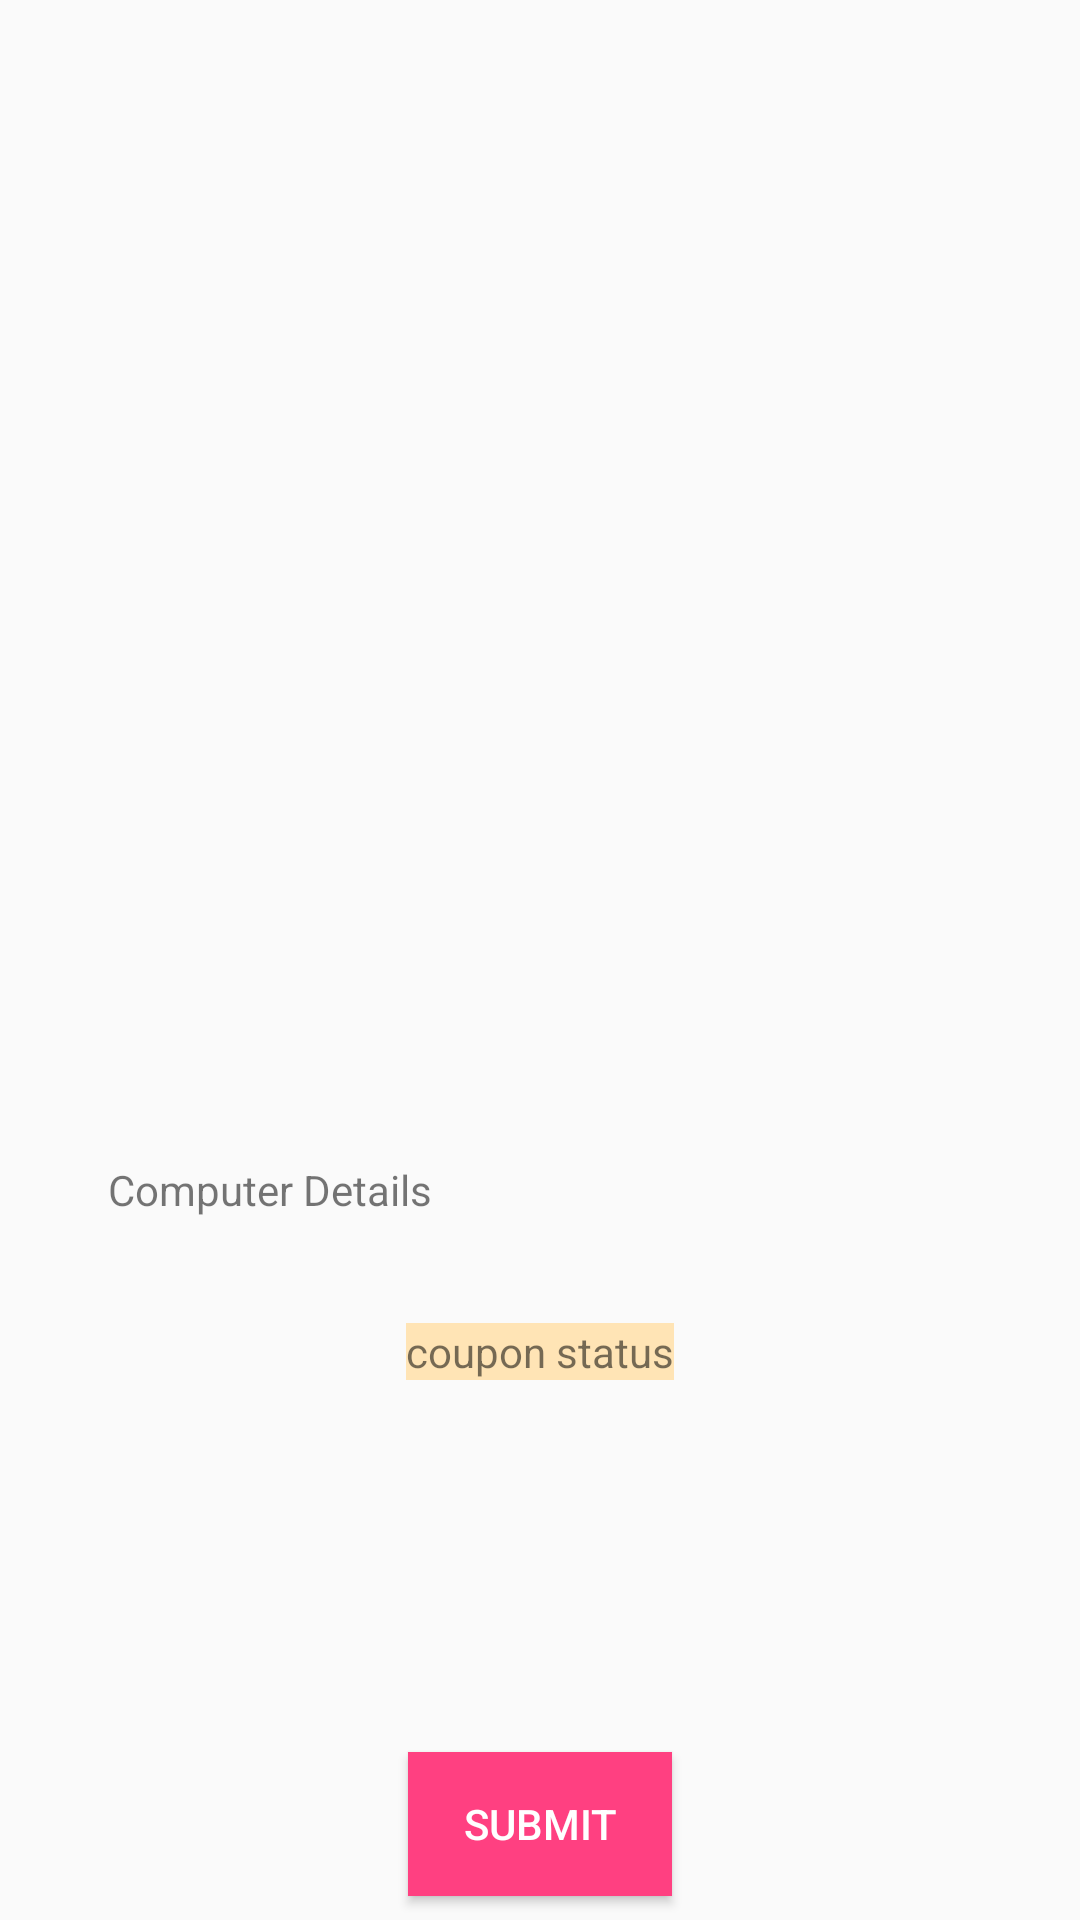

Here is an Android app screen rendered from its layout file. Give the layout XML and the strings, colors and styles it references.
<!-- AndroidManifest.xml: application theme Theme.AppCompat.Light.NoActionBar -->
<!-- res/layout/show_details.xml -->
<?xml version="1.0" encoding="utf-8"?>
<android.support.constraint.ConstraintLayout xmlns:android="http://schemas.android.com/apk/res/android"
    xmlns:app="http://schemas.android.com/apk/res-auto"
    xmlns:tools="http://schemas.android.com/tools"
    android:layout_width="match_parent"
    android:layout_height="match_parent">

    <TextView
        android:id="@+id/username"
        android:layout_width="wrap_content"
        android:layout_height="0dp"
        android:layout_marginBottom="8dp"
        android:layout_marginEnd="8dp"
        android:layout_marginStart="8dp"
        android:layout_marginTop="8dp"
        app:layout_constraintBottom_toTopOf="@+id/guideline2"
        app:layout_constraintEnd_toEndOf="parent"
        app:layout_constraintStart_toStartOf="@+id/guideline7"
        app:layout_constraintTop_toTopOf="@+id/guideline" />

    <TextView
        android:id="@+id/user_address"
        android:layout_width="wrap_content"
        android:layout_height="0dp"
        android:layout_marginBottom="8dp"
        android:layout_marginEnd="8dp"
        android:layout_marginStart="8dp"
        android:layout_marginTop="8dp"
        app:layout_constraintBottom_toTopOf="@+id/guideline3"
        app:layout_constraintEnd_toEndOf="parent"
        app:layout_constraintStart_toStartOf="@+id/guideline7"
        app:layout_constraintTop_toTopOf="@+id/guideline2" />

    <TextView
        android:id="@+id/user_phone"
        android:layout_width="wrap_content"
        android:layout_height="0dp"
        android:layout_marginBottom="8dp"
        android:layout_marginEnd="8dp"
        android:layout_marginStart="8dp"
        android:layout_marginTop="8dp"
        app:layout_constraintBottom_toTopOf="@+id/guideline4"
        app:layout_constraintEnd_toEndOf="parent"
        app:layout_constraintStart_toStartOf="@+id/guideline7"
        app:layout_constraintTop_toTopOf="@+id/guideline3" />

    <TextView
        android:id="@+id/prob"
        android:layout_width="wrap_content"
        android:layout_height="0dp"
        android:layout_marginBottom="8dp"
        android:layout_marginEnd="8dp"
        android:layout_marginStart="8dp"
        android:layout_marginTop="8dp"
        app:layout_constraintBottom_toTopOf="@+id/guideline5"
        app:layout_constraintEnd_toEndOf="parent"
        app:layout_constraintStart_toStartOf="@+id/guideline7"
        app:layout_constraintTop_toTopOf="@+id/guideline4"
        app:layout_constraintVertical_bias="0.0" />

    <TextView
        android:id="@+id/prob_desc"
        android:layout_width="wrap_content"
        android:layout_height="0dp"
        android:layout_marginBottom="8dp"
        android:layout_marginEnd="8dp"
        android:layout_marginStart="8dp"
        android:layout_marginTop="8dp"
        app:layout_constraintBottom_toTopOf="@+id/guideline6"
        app:layout_constraintEnd_toEndOf="parent"
        app:layout_constraintStart_toStartOf="@+id/guideline7"
        app:layout_constraintTop_toTopOf="@+id/guideline5" />

    <TextView
        android:id="@+id/name"
        android:layout_width="wrap_content"
        android:layout_height="wrap_content"
        android:layout_marginBottom="8dp"
        android:layout_marginEnd="8dp"
        android:layout_marginStart="8dp"
        android:layout_marginTop="8dp"
        app:layout_constraintBottom_toBottomOf="@+id/username"
        app:layout_constraintEnd_toStartOf="@+id/username"
        app:layout_constraintStart_toStartOf="parent"
        app:layout_constraintTop_toTopOf="@+id/username" />

    <TextView
        android:id="@+id/Address"
        android:layout_width="wrap_content"
        android:layout_height="wrap_content"
        android:layout_marginBottom="8dp"
        android:layout_marginEnd="8dp"
        android:layout_marginStart="8dp"
        android:layout_marginTop="8dp"
        app:layout_constraintBottom_toBottomOf="@+id/user_address"
        app:layout_constraintEnd_toStartOf="@+id/user_address"
        app:layout_constraintStart_toStartOf="parent"
        app:layout_constraintTop_toTopOf="@+id/user_address" />

    <TextView
        android:id="@+id/PhoneNo"
        android:layout_width="wrap_content"
        android:layout_height="wrap_content"
        android:layout_marginBottom="8dp"
        android:layout_marginEnd="8dp"
        android:layout_marginStart="8dp"
        android:layout_marginTop="8dp"
        app:layout_constraintBottom_toBottomOf="@+id/user_phone"
        app:layout_constraintEnd_toStartOf="@+id/user_phone"
        app:layout_constraintStart_toStartOf="parent"
        app:layout_constraintTop_toTopOf="@+id/user_phone" />

    <TextView
        android:id="@+id/Problem"
        android:layout_width="wrap_content"
        android:layout_height="wrap_content"
        android:layout_marginBottom="8dp"
        android:layout_marginEnd="8dp"
        android:layout_marginStart="8dp"
        android:layout_marginTop="8dp"
        app:layout_constraintBottom_toBottomOf="@+id/prob"
        app:layout_constraintEnd_toStartOf="@+id/prob"
        app:layout_constraintStart_toStartOf="parent"
        app:layout_constraintTop_toTopOf="@+id/prob" />

    <TextView
        android:id="@+id/Description"
        android:layout_width="wrap_content"
        android:layout_height="wrap_content"
        android:layout_marginBottom="8dp"
        android:layout_marginEnd="8dp"
        android:layout_marginStart="8dp"
        android:layout_marginTop="8dp"
        app:layout_constraintBottom_toBottomOf="@+id/prob_desc"
        app:layout_constraintEnd_toStartOf="@+id/prob_desc"
        app:layout_constraintStart_toStartOf="parent"
        app:layout_constraintTop_toTopOf="@+id/prob_desc" />

    <android.support.constraint.Guideline
        android:id="@+id/guideline"
        android:layout_width="wrap_content"
        android:layout_height="wrap_content"
        android:orientation="horizontal"
        app:layout_constraintGuide_percent="0.03" />

    <android.support.constraint.Guideline
        android:id="@+id/guideline2"
        android:layout_width="wrap_content"
        android:layout_height="wrap_content"
        android:orientation="horizontal"
        app:layout_constraintGuide_percent="0.13" />

    <android.support.constraint.Guideline
        android:id="@+id/guideline3"
        android:layout_width="wrap_content"
        android:layout_height="wrap_content"
        android:orientation="horizontal"
        app:layout_constraintGuide_percent="0.23" />

    <android.support.constraint.Guideline
        android:id="@+id/guideline4"
        android:layout_width="wrap_content"
        android:layout_height="wrap_content"
        android:orientation="horizontal"
        app:layout_constraintGuide_percent="0.33" />

    <android.support.constraint.Guideline
        android:id="@+id/guideline5"
        android:layout_width="wrap_content"
        android:layout_height="wrap_content"
        android:orientation="horizontal"
        app:layout_constraintGuide_percent="0.43" />

    <android.support.constraint.Guideline
        android:id="@+id/guideline6"
        android:layout_width="wrap_content"
        android:layout_height="wrap_content"
        android:orientation="horizontal"
        app:layout_constraintGuide_percent="0.55" />

    <android.support.constraint.Guideline
        android:id="@+id/guideline7"
        android:layout_width="wrap_content"
        android:layout_height="wrap_content"
        android:orientation="vertical"
        app:layout_constraintGuide_percent="0.0" />

    <TextView
        android:layout_width="wrap_content"
        android:layout_height="wrap_content"
        android:id="@+id/ProductDetails"
        android:text="Computer Details"
        app:layout_constraintBottom_toBottomOf="@id/product_id"
        app:layout_constraintEnd_toStartOf="@id/company_name"
        app:layout_constraintStart_toStartOf="parent"
        app:layout_constraintTop_toTopOf="@id/company_name" />

    <TextView
        android:id="@+id/company_name"
        android:layout_width="wrap_content"
        android:layout_height="0dp"
        android:layout_marginBottom="8dp"
        android:layout_marginEnd="8dp"
        android:layout_marginStart="8dp"
        android:layout_marginTop="8dp"
        app:layout_constraintEnd_toEndOf="parent"
        app:layout_constraintStart_toStartOf="@+id/guideline7"
        app:layout_constraintTop_toTopOf="@+id/guideline6" />

    <TextView
        android:id="@+id/model_no"
        android:layout_width="wrap_content"
        android:layout_height="0dp"
        android:layout_marginBottom="8dp"
        android:layout_marginEnd="8dp"
        android:layout_marginStart="8dp"
        android:layout_marginTop="8dp"
        app:layout_constraintEnd_toEndOf="parent"
        app:layout_constraintStart_toStartOf="@+id/guideline7"
        app:layout_constraintTop_toBottomOf="@id/company_name" />

    <TextView
        android:id="@+id/product_id"
        android:layout_width="wrap_content"
        android:layout_height="0dp"
        android:layout_marginBottom="8dp"
        android:layout_marginEnd="8dp"
        android:layout_marginStart="8dp"
        android:layout_marginTop="8dp"
        app:layout_constraintEnd_toEndOf="parent"
        app:layout_constraintStart_toStartOf="@+id/guideline7"
        app:layout_constraintTop_toBottomOf="@id/model_no" />

    <Button
        android:id="@+id/back_button"
        android:layout_width="wrap_content"
        android:layout_height="wrap_content"
        android:layout_marginBottom="8dp"
        android:layout_marginEnd="8dp"
        android:layout_marginStart="8dp"
        android:layout_marginTop="8dp"
        android:background="@color/colorAccent"
        android:text="Submit"
        android:textColor="#FFFFFF"
        app:layout_constraintBottom_toBottomOf="parent"
        app:layout_constraintEnd_toEndOf="parent"
        app:layout_constraintStart_toStartOf="parent" />

    <RelativeLayout
        android:layout_width="wrap_content"
        android:layout_height="wrap_content"
       android:layout_margin="8dp"
        app:layout_constraintBottom_toTopOf="@id/submit_button"
        app:layout_constraintEnd_toEndOf="parent"
        app:layout_constraintTop_toBottomOf="@id/product_id"
        app:layout_constraintStart_toStartOf="parent">
        <TextView
            android:id="@+id/coupon"
            android:background="#FFE4B5"
            android:text="coupon status"
            android:layout_width="wrap_content"
            android:layout_height="wrap_content" />

    </RelativeLayout>
</android.support.constraint.ConstraintLayout>
<!-- resources referenced by this layout -->
<resources>
  <color name="colorAccent">#FF4081</color>
</resources>
